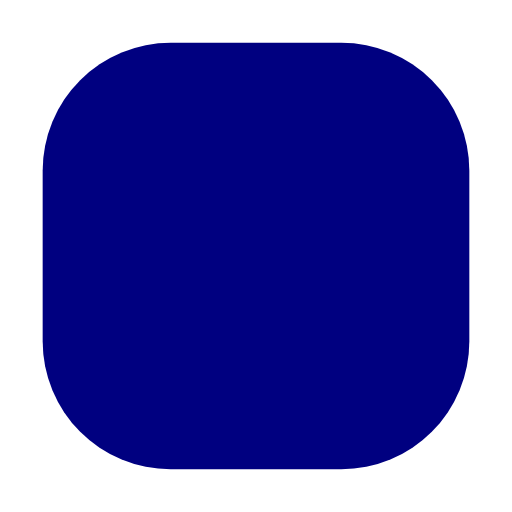
t = 0.00 s
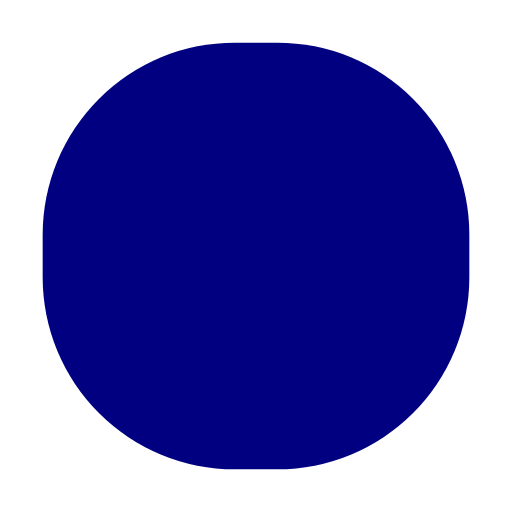
t = 0.45 s
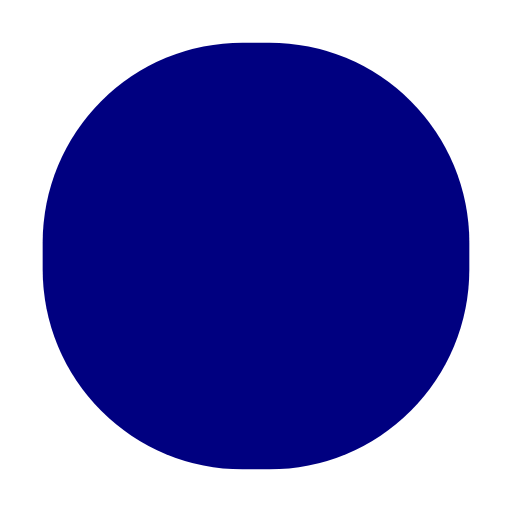
t = 0.90 s
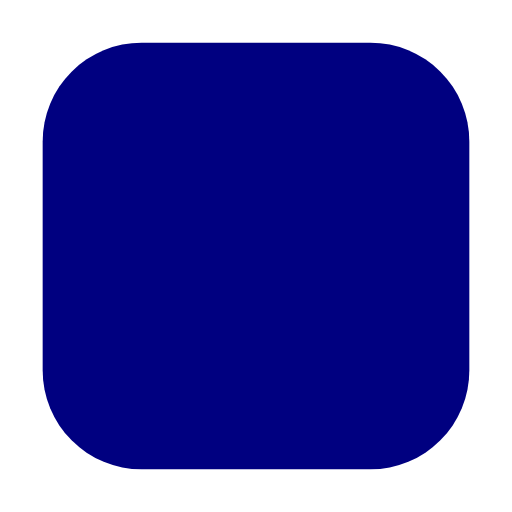
t = 1.50 s
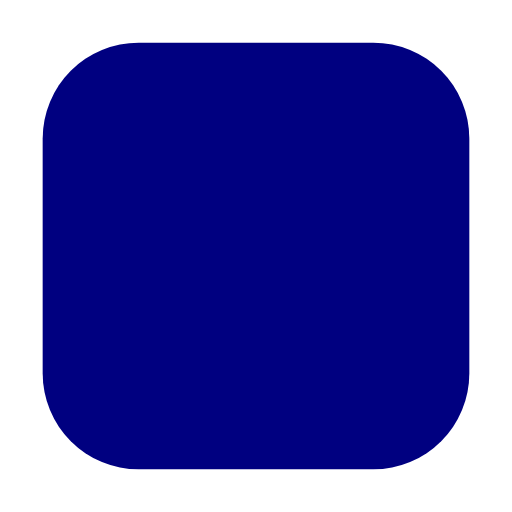
t = 2.10 s
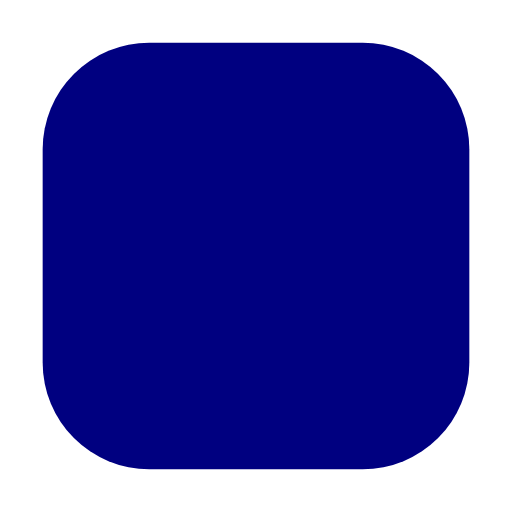
t = 2.40 s

The animated SVG that drew these frames (rendered in a browser with its animation timeline set to each time). Animation: 1 SMIL element (animate=1); one cycle of 3.00 s, repeats indefinitely.

<svg viewBox="0 0 120 120" xmlns="http://www.w3.org/2000/svg"><rect rx="30" fill="navy" x="10" y="10" width="100" height="100"><animate attributeName="rx" values="30; 50; 20; 30" begin="0s" dur="3s" keyTimes="0; 0.2; 0.6; 1" calcMode="spline" repeatCount="indefinite" keySplines="0 0 1 1; .5 0 .5 1; 0 0 1 1"></animate></rect></svg>
